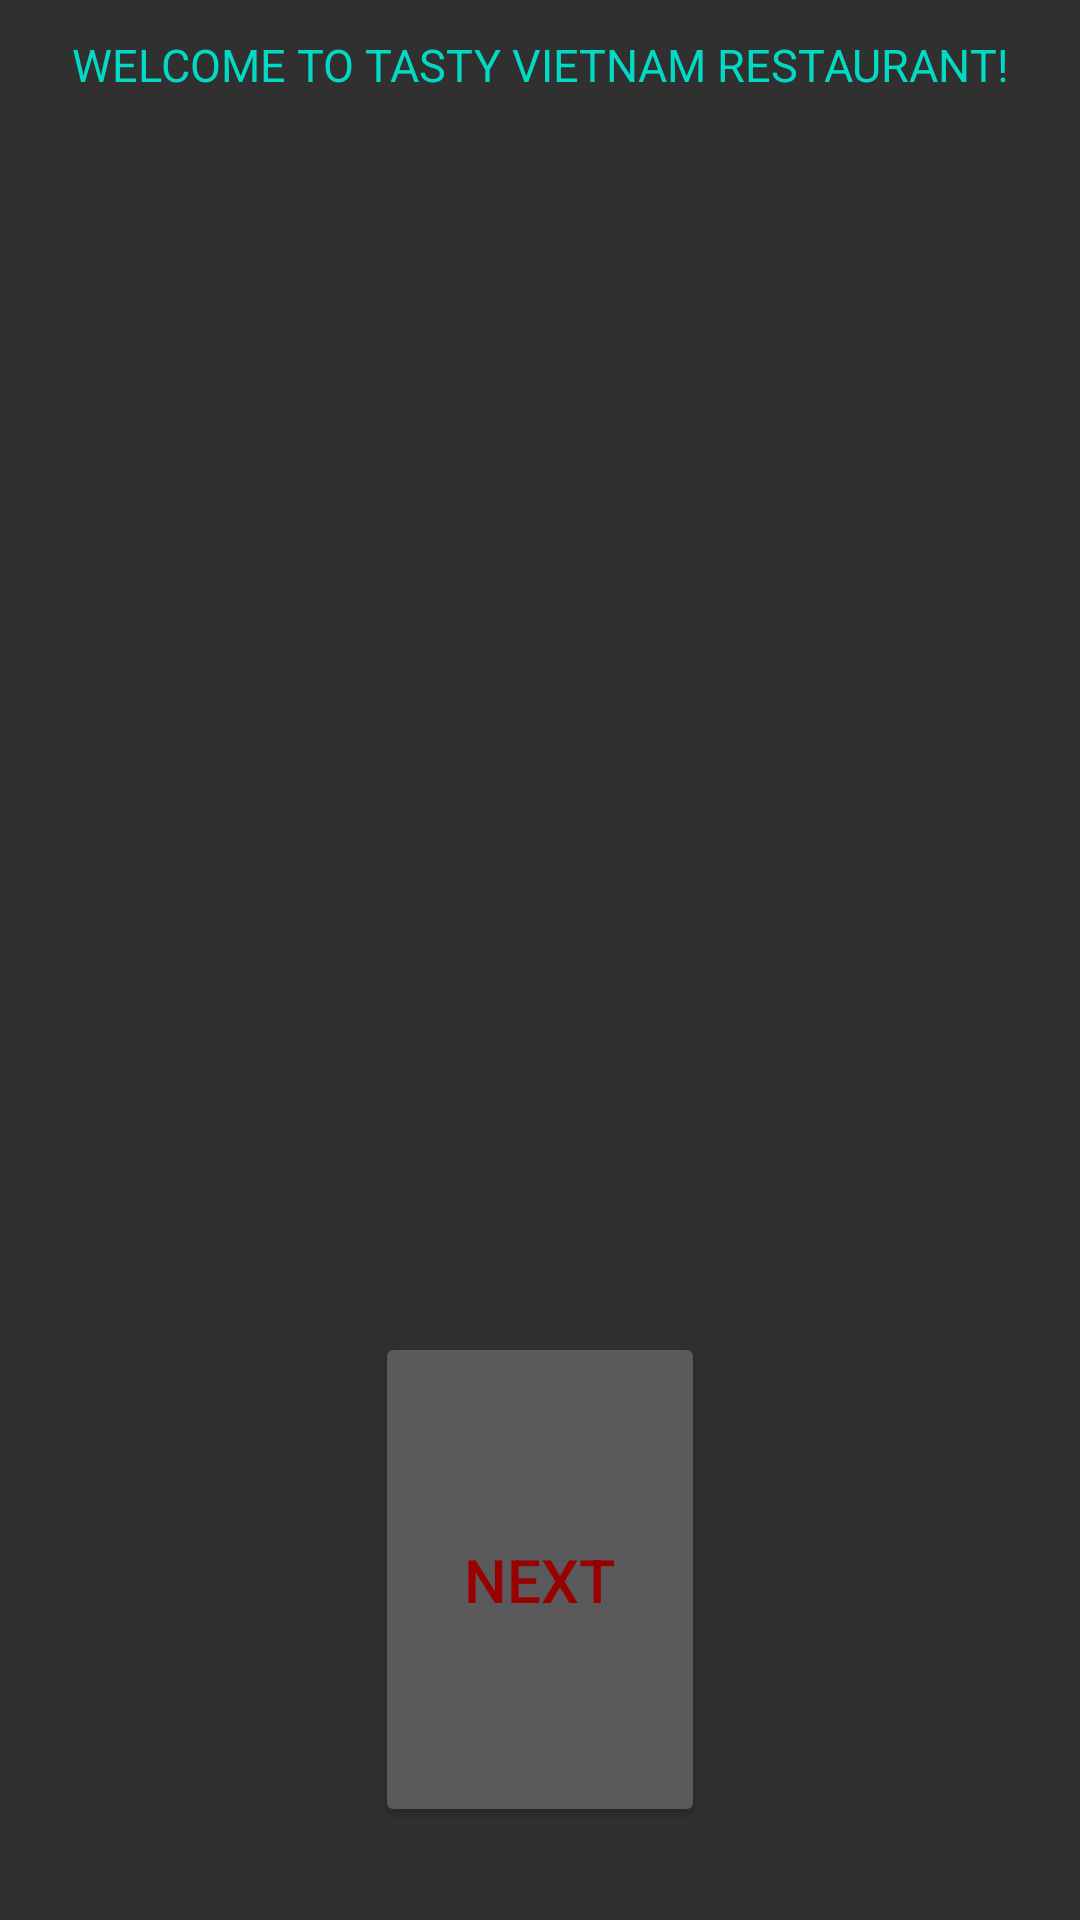

Here is an Android app screen rendered from its layout file. Give the layout XML and the strings, colors and styles it references.
<!-- AndroidManifest.xml: application theme AppTheme -->
<!-- res/layout/activity_welcome__main.xml -->
<?xml version="1.0" encoding="utf-8"?>
<RelativeLayout
 xmlns:android="http://schemas.android.com/apk/res/android"
    xmlns:app="http://schemas.android.com/apk/res-auto"
    xmlns:tools="http://schemas.android.com/tools"
    android:layout_width="match_parent"
    android:layout_height="match_parent"
    android:background="@drawable/foodbackground"
    tools:context="com.example.minhthanh.restaurantorderapps.WelcomeMainActivity">

    <TextView
        android:layout_width="wrap_content"
        android:layout_height="43dp"
        android:layout_alignParentEnd="true"
        android:layout_alignParentStart="true"
        android:gravity="center"
        android:text="WELCOME TO TASTY VIETNAM RESTAURANT!"
        android:textColor="@color/colorAccent"
        android:textSize="15sp"
        app:layout_constraintBottom_toBottomOf="parent"
        app:layout_constraintLeft_toLeftOf="parent"
        app:layout_constraintRight_toRightOf="parent"
        app:layout_constraintTop_toTopOf="parent" />

    <Button
        android:id="@+id/button"
        android:layout_width="110dp"
        android:layout_height="165dp"
        android:layout_alignParentBottom="true"
        android:layout_centerHorizontal="true"
        android:layout_marginBottom="31dp"
        android:text="NEXT"
        android:textColor="#900"
        android:textSize="20dp" />

</RelativeLayout>
<!-- resources referenced by this layout -->
<resources>
  <style name="AppTheme" parent="Theme.AppCompat.NoActionBar">
          
          <item name="colorPrimary">@color/colorPrimary</item>
          <item name="colorPrimaryDark">@color/colorPrimaryDark</item>
          <item name="colorAccent">@color/colorAccent</item>
      </style>
  <!-- not gathered from this repository: default colours our renderer supplied (Android Studio template values) -->
  <color name="colorPrimary">#FF6200EE</color>
  <color name="colorPrimaryDark">#FF3700B3</color>
  <color name="colorAccent">#FF03DAC5</color>
</resources>
